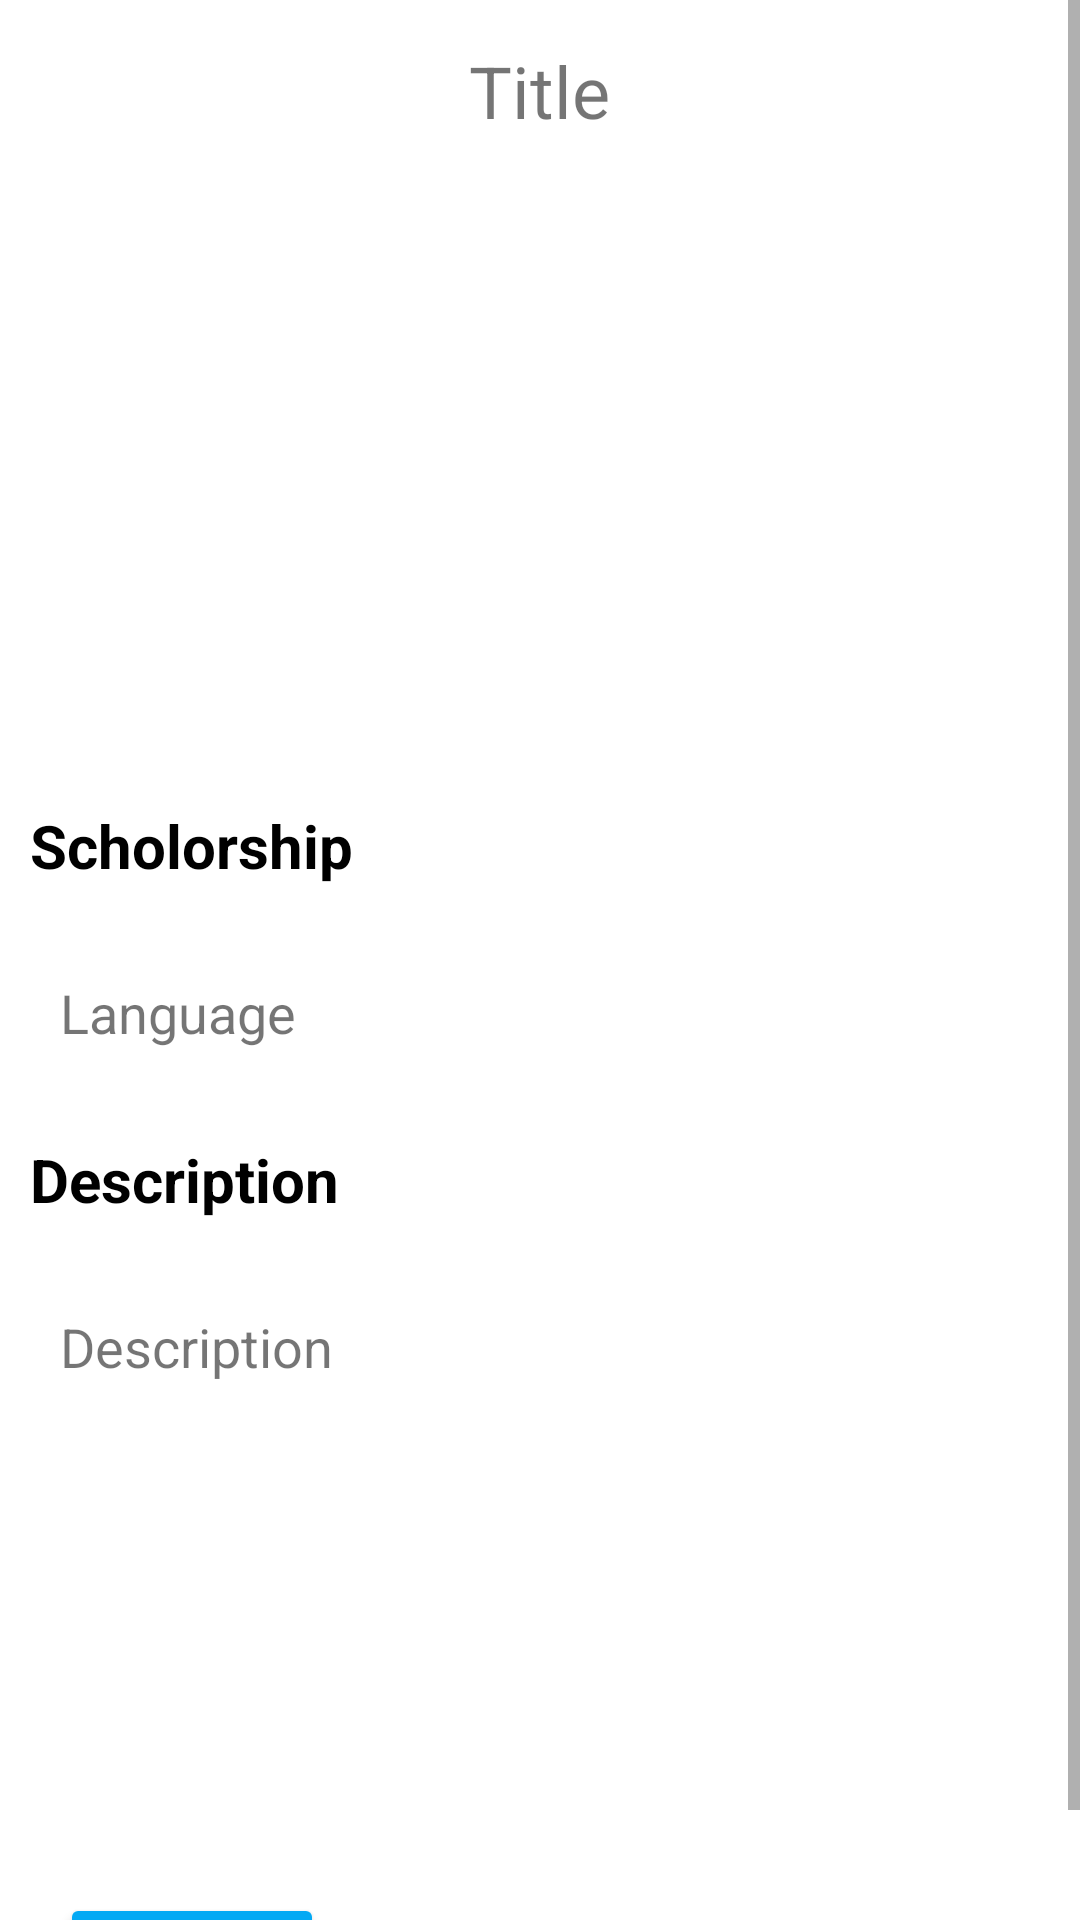

Reconstruct the res/layout file that produces this screen, plus the resources it refers to.
<!-- AndroidManifest.xml: application theme Theme.AdminUserApp -->
<!-- res/layout/activity_detail.xml -->
<?xml version="1.0" encoding="utf-8"?>
<ScrollView xmlns:android="http://schemas.android.com/apk/res/android"
    xmlns:app="http://schemas.android.com/apk/res-auto"
    xmlns:tools="http://schemas.android.com/tools"
    android:layout_width="match_parent"
    android:layout_height="match_parent"
    android:orientation="vertical"
    tools:context=".DetailActivity">

    <LinearLayout
        android:layout_width="match_parent"
        android:layout_height="wrap_content"
        android:orientation="vertical"
        tools:context=".DetailActivity">

        <TextView
            android:layout_width="wrap_content"
            android:layout_height="wrap_content"
            android:text="Title"
            android:id="@+id/detailTitle"
            android:layout_marginTop="14dp"
            android:layout_marginBottom="12dp"
            android:layout_gravity="center"
            android:textSize="24sp"
            android:textColor="@color/lavender"/>

        <ImageView
            android:layout_width="400dp"
            android:layout_height="200dp"
            android:id="@+id/detailImage"
            android:padding="8dp"
            android:layout_gravity="center"
            android:src="@drawable/uploadimg"/>
        <TextView
            android:layout_width="wrap_content"
            android:layout_height="wrap_content"
            android:text="Scholorship"
            android:layout_marginStart="10dp"
            android:layout_marginTop="10dp"
            android:textSize="20sp"
            android:textStyle="bold"
            android:textColor="@color/black"/>

        <TextView
            android:layout_width="match_parent"
            android:layout_height="wrap_content"
            android:layout_marginTop="10dp"
            android:padding="20dp"
            android:text="Language"
            android:layout_gravity="center"
            android:id="@+id/detailLang"
            android:textSize="18sp"
            android:textColor="@color/lavender"/>

        <TextView
            android:layout_width="wrap_content"
            android:layout_height="wrap_content"
            android:text="Description"
            android:layout_marginStart="10dp"
            android:layout_marginTop="10dp"
            android:textSize="20sp"
            android:textStyle="bold"
            android:textColor="@color/black"/>

        <TextView
            android:layout_width="match_parent"
            android:layout_height="wrap_content"
            android:layout_marginTop="10dp"
            android:padding="20dp"
            android:text="Description"
            android:layout_gravity="center"
            android:id="@+id/detailDesc"
            android:textSize="18sp"
            android:textColor="@color/lavender"/>

        <RelativeLayout
            android:layout_width="match_parent"
            android:layout_height="match_parent">


            <com.github.clans.fab.FloatingActionMenu
                android:layout_width="wrap_content"
                android:layout_height="wrap_content"
                app:menu_icon="@drawable/baseline_format_list_bulleted_24"
                app:menu_showShadow="false"
                android:layout_alignParentBottom="true"
                android:layout_alignParentEnd="true"
                app:menu_fab_size="normal"
                android:layout_marginBottom="20dp"
                android:layout_marginEnd="20dp"
                app:menu_colorPressed="@color/lavender"
                app:menu_colorNormal="@color/lavender"
                app:menu_openDirection="up">

                <com.github.clans.fab.FloatingActionButton
                    android:layout_width="wrap_content"
                    android:layout_height="wrap_content"
                    android:id="@+id/deleteButton"
                    android:src="@drawable/baseline_delete_24"
                    app:fab_showShadow="true"
                    app:fab_colorNormal="@color/red"
                    app:fab_size="mini"/>

                <com.github.clans.fab.FloatingActionButton
                    android:layout_width="wrap_content"
                    android:layout_height="wrap_content"
                    android:id="@+id/updateFabButton"
                    android:src="@drawable/baseline_edit_24"
                    app:fab_showShadow="true"
                    app:fab_colorNormal="@color/green"
                    app:fab_size="mini"/>

            </com.github.clans.fab.FloatingActionMenu>

            <Button
                android:id="@+id/applyButton"
                android:layout_width="wrap_content"
                android:layout_height="wrap_content"
                android:text="apply"
                android:textColor="@color/black"
                android:backgroundTint="#03A9F4"
                android:layout_marginStart="20dp"
                android:layout_marginTop="150dp"/>

        </RelativeLayout>

    </LinearLayout>
</ScrollView>
<!-- resources referenced by this layout -->
<resources>
  <style name="Theme.AdminUserApp" parent="Theme.MaterialComponents.DayNight.DarkActionBar">
          
          <item name="colorPrimary">@color/lavender</item>
          <item name="colorPrimaryVariant">@color/lavender</item>
          <item name="colorOnPrimary">@color/white</item>
          
          <item name="colorSecondary">@color/teal_200</item>
          <item name="colorSecondaryVariant">@color/teal_700</item>
          <item name="colorOnSecondary">@color/black</item>
          
          <item name="android:statusBarColor">?attr/colorPrimaryVariant</item>
          
      </style>
  <!-- not gathered from this repository: default colours our renderer supplied (Android Studio template values) -->
  <color name="teal_200">#FF03DAC5</color>
  <color name="teal_700">#FF018786</color>
  <color name="black">#FF000000</color>
  <color name="white">#FFFFFFFF</color>
</resources>
